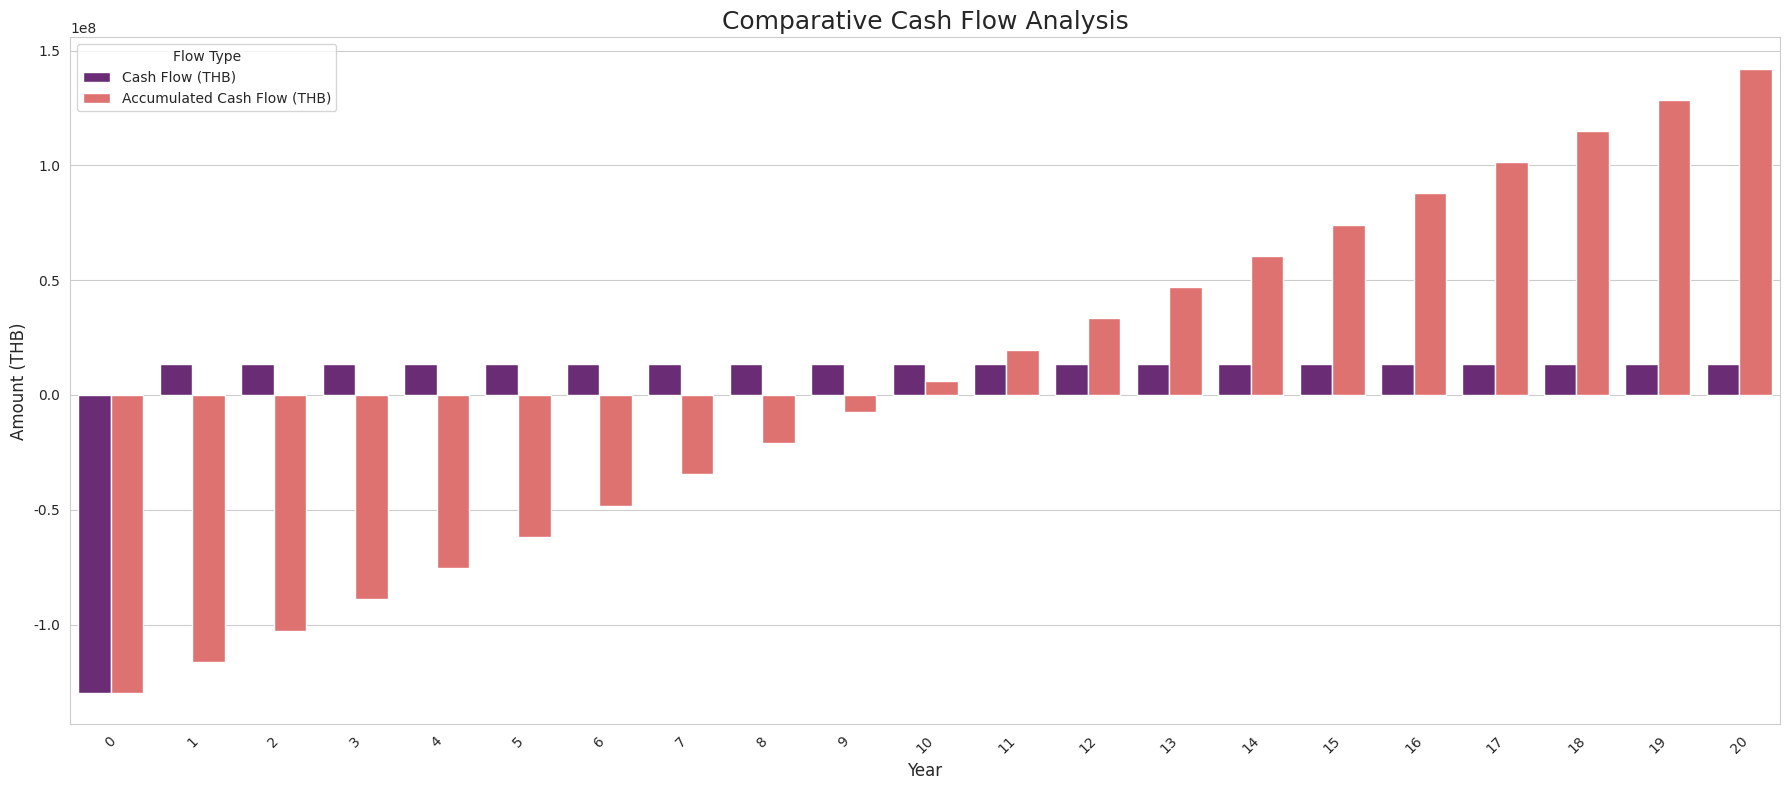

This chart was generated by the following Python code:
import pandas as pd
import matplotlib.pyplot as plt
import seaborn as sns

# Define the financial data for the 20-year loan repayment period
years = list(range(0, 21))

# Initial investment at year 0
initial_investment = -129840000  # THB

# Annual revenue and costs
annual_revenue = 34000000  # THB
annual_operating_cost = 0.6 * annual_revenue  # 60% of revenue

# Calculate annual net cash flow after operating costs
annual_net_cash_flow = annual_revenue - annual_operating_cost

# Prepare cash flow list
cash_flows = [initial_investment] + [annual_net_cash_flow] * 20

# Calculate accumulated cash flow
accumulated_cash_flow = []
accum = 0
for cf in cash_flows:
    accum += cf
    accumulated_cash_flow.append(accum)

# Create DataFrame
df = pd.DataFrame({
    'Year': years,
    'Cash Flow (THB)': cash_flows,
    'Accumulated Cash Flow (THB)': accumulated_cash_flow
})

# Save to CSV
csv_filename = 'ton_mai_spa_phuket_financial_projection.csv' # edit name for new file
df.to_csv(csv_filename, index=False)

# --- Visualization ---
sns.set_style("whitegrid")

# Reshape the DataFrame for comparative plotting
df_melted = df.melt(id_vars=['Year'], value_vars=['Cash Flow (THB)', 'Accumulated Cash Flow (THB)'],
                    var_name='Flow Type', value_name='Amount (THB)')

# Create a figure and a set of subplots
plt.figure(figsize=(18, 8))

# Create the comparative bar chart
sns.barplot(x='Year', y='Amount (THB)', hue='Flow Type', data=df_melted, palette='magma')

plt.title('Comparative Cash Flow Analysis', fontsize=18)
plt.xlabel('Year', fontsize=12)
plt.ylabel('Amount (THB)', fontsize=12)
plt.xticks(rotation=45)
plt.tight_layout()

# Save the figure
plt.savefig('cash_flow_comparative_visualization.png')

# Show the plot
plt.show()

print("Comparative visualization has been generated and saved as 'cash_flow_comparative_visualization.png'")
